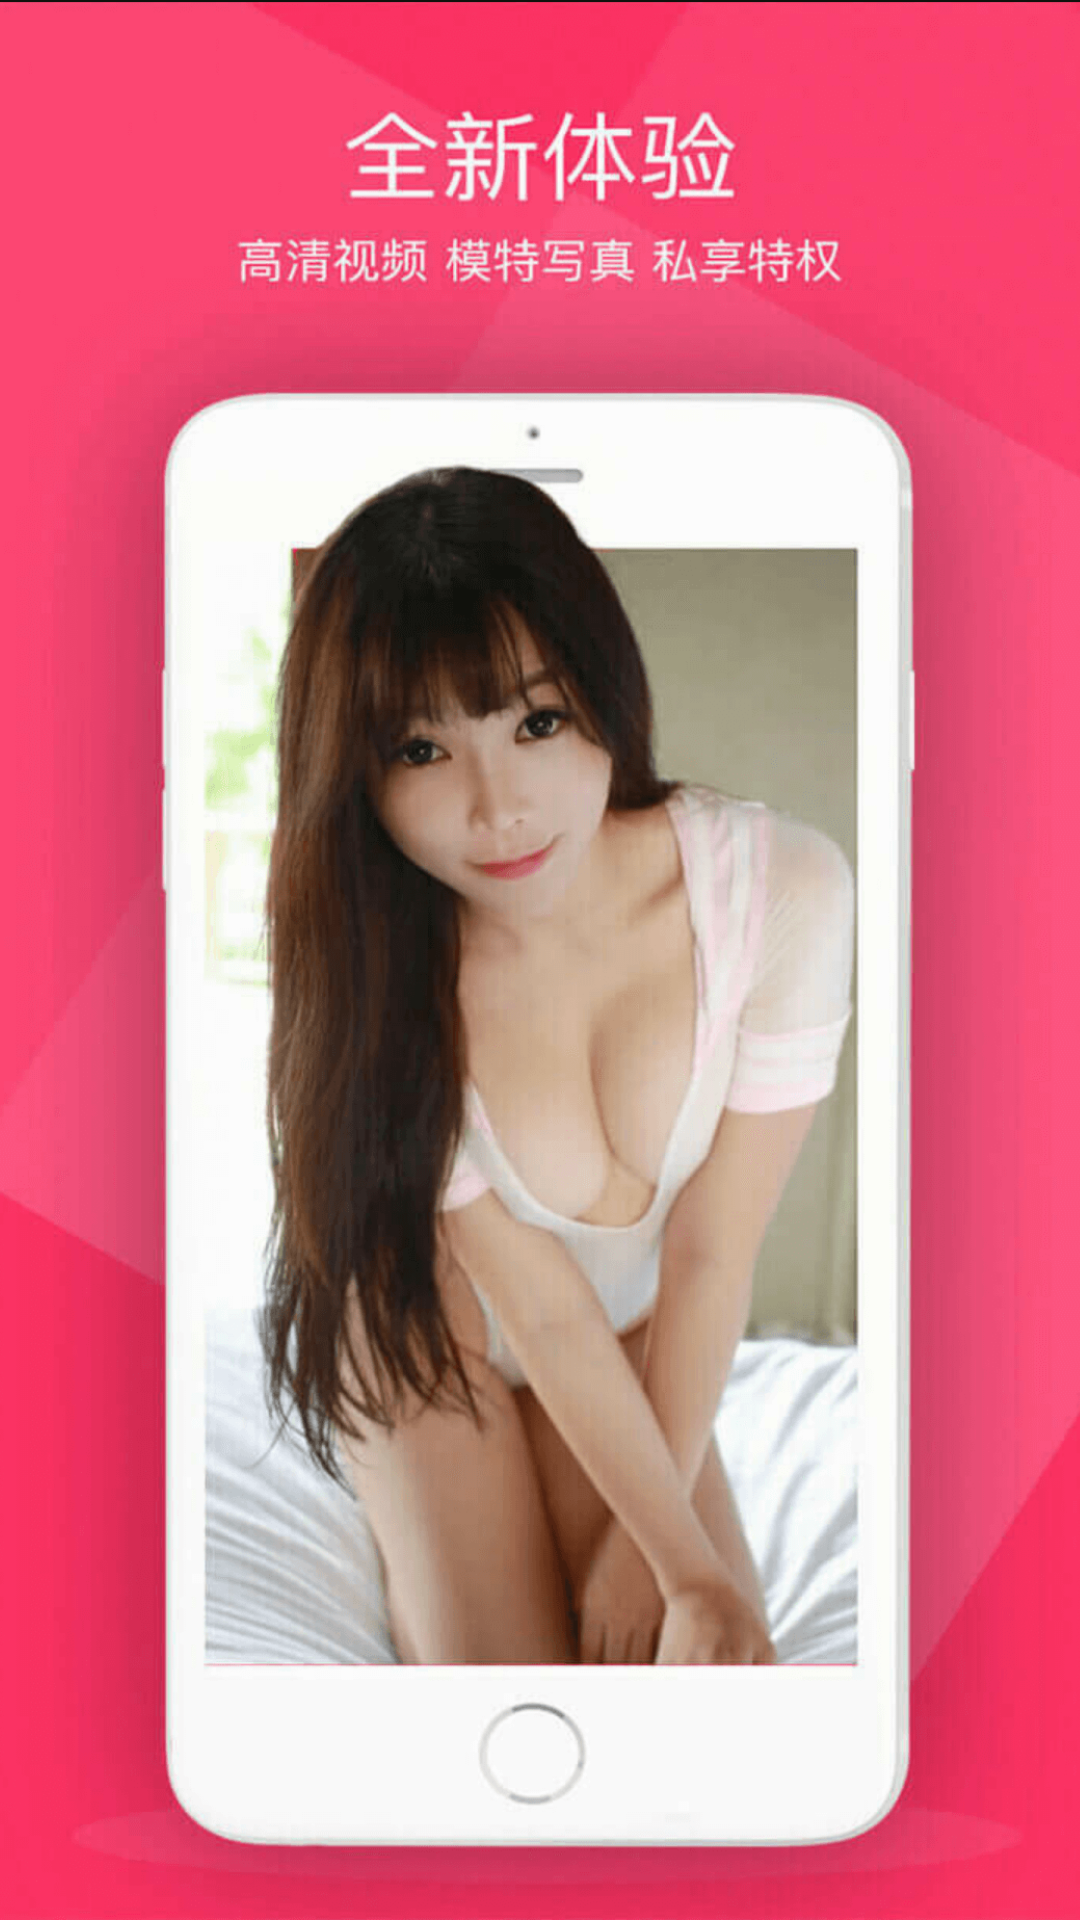

Write the Android layout XML for this screen, with the resource values it uses.
<!-- AndroidManifest.xml: application theme Theme.AppCompat.NoActionBar -->
<!-- res/layout/activity_splash.xml -->
<RelativeLayout xmlns:android="http://schemas.android.com/apk/res/android"
    android:layout_width="match_parent"
    android:layout_height="match_parent"
    android:background="#ffffff">

    <RelativeLayout
        android:id="@+id/splash_container"
        android:layout_width="match_parent"
        android:layout_height="match_parent"
        android:fitsSystemWindows="true"
        android:gravity="center_vertical">

        <ImageView
            android:layout_width="match_parent"
            android:layout_height="wrap_content"
            android:scaleType="centerCrop"

            android:src="@mipmap/splash" />
    </RelativeLayout>

</RelativeLayout>
<!-- resources referenced by this layout -->
<resources>
  <!-- mipmap splash: png bitmap (mipmap-xhdpi, 426877 bytes) -->
</resources>
